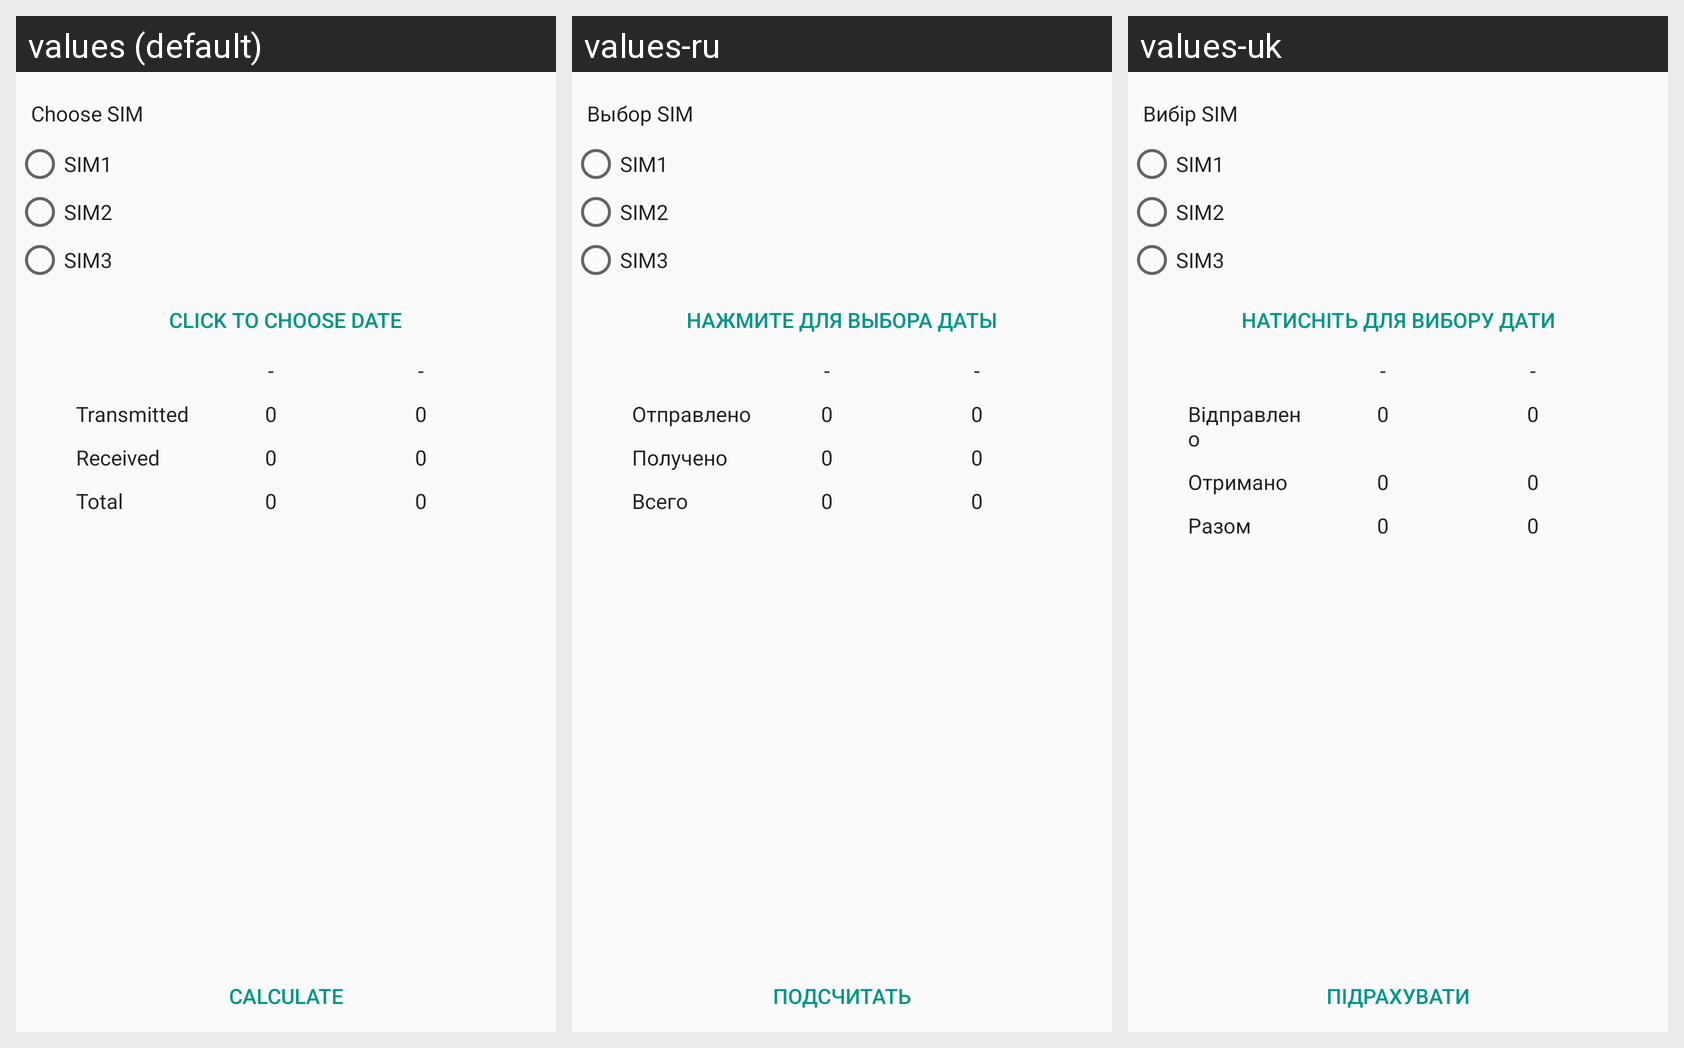

Here is an Android app screen in its default locale and in the app's own translations. Write out the translated-string differences for the strings that appear on this screen.
Android screen res/layout/traffic_for_date_fragment.xml rendered under 3 locales, left to right: values (default), values-ru, values-uk. Device: Nexus 5 (rendered at 1080×1920; each locale shown at half size, 540×960, under a caption strip naming it); theme AppTheme.
Strings drawn on this screen, with the default value and each locale's value (text and hints the layout hard-codes, and strings that could not be matched under every locale, appear in the picture but are not listed):

choose_sim
  values: Choose SIM
  values-ru: Выбор SIM
  values-uk: Вибір SIM

set_date
  values: Click to choose date
  values-ru: Нажмите для выбора даты
  values-uk: Натисніть для вибору дати

transmitted
  values: Transmitted
  values-ru: Отправлено
  values-uk: Відправлено

received
  values: Received
  values-ru: Получено
  values-uk: Отримано

total
  values: Total
  values-ru: Всего
  values-uk: Разом

calculate
  values: Calculate
  values-ru: Подсчитать
  values-uk: Підрахувати
